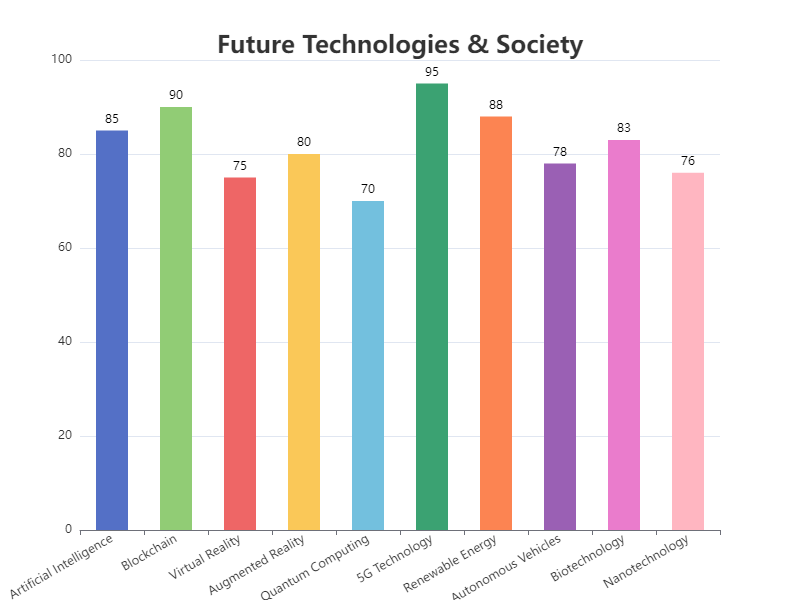

The table this chart was drawn from, first rows:
Category, Value
Artificial Intelligence, 85
Blockchain, 90
Virtual Reality, 75
Augmented Reality, 80
Quantum Computing, 70
5G Technology, 95
Renewable Energy, 88
Autonomous Vehicles, 78
Biotechnology, 83
Nanotechnology, 76
